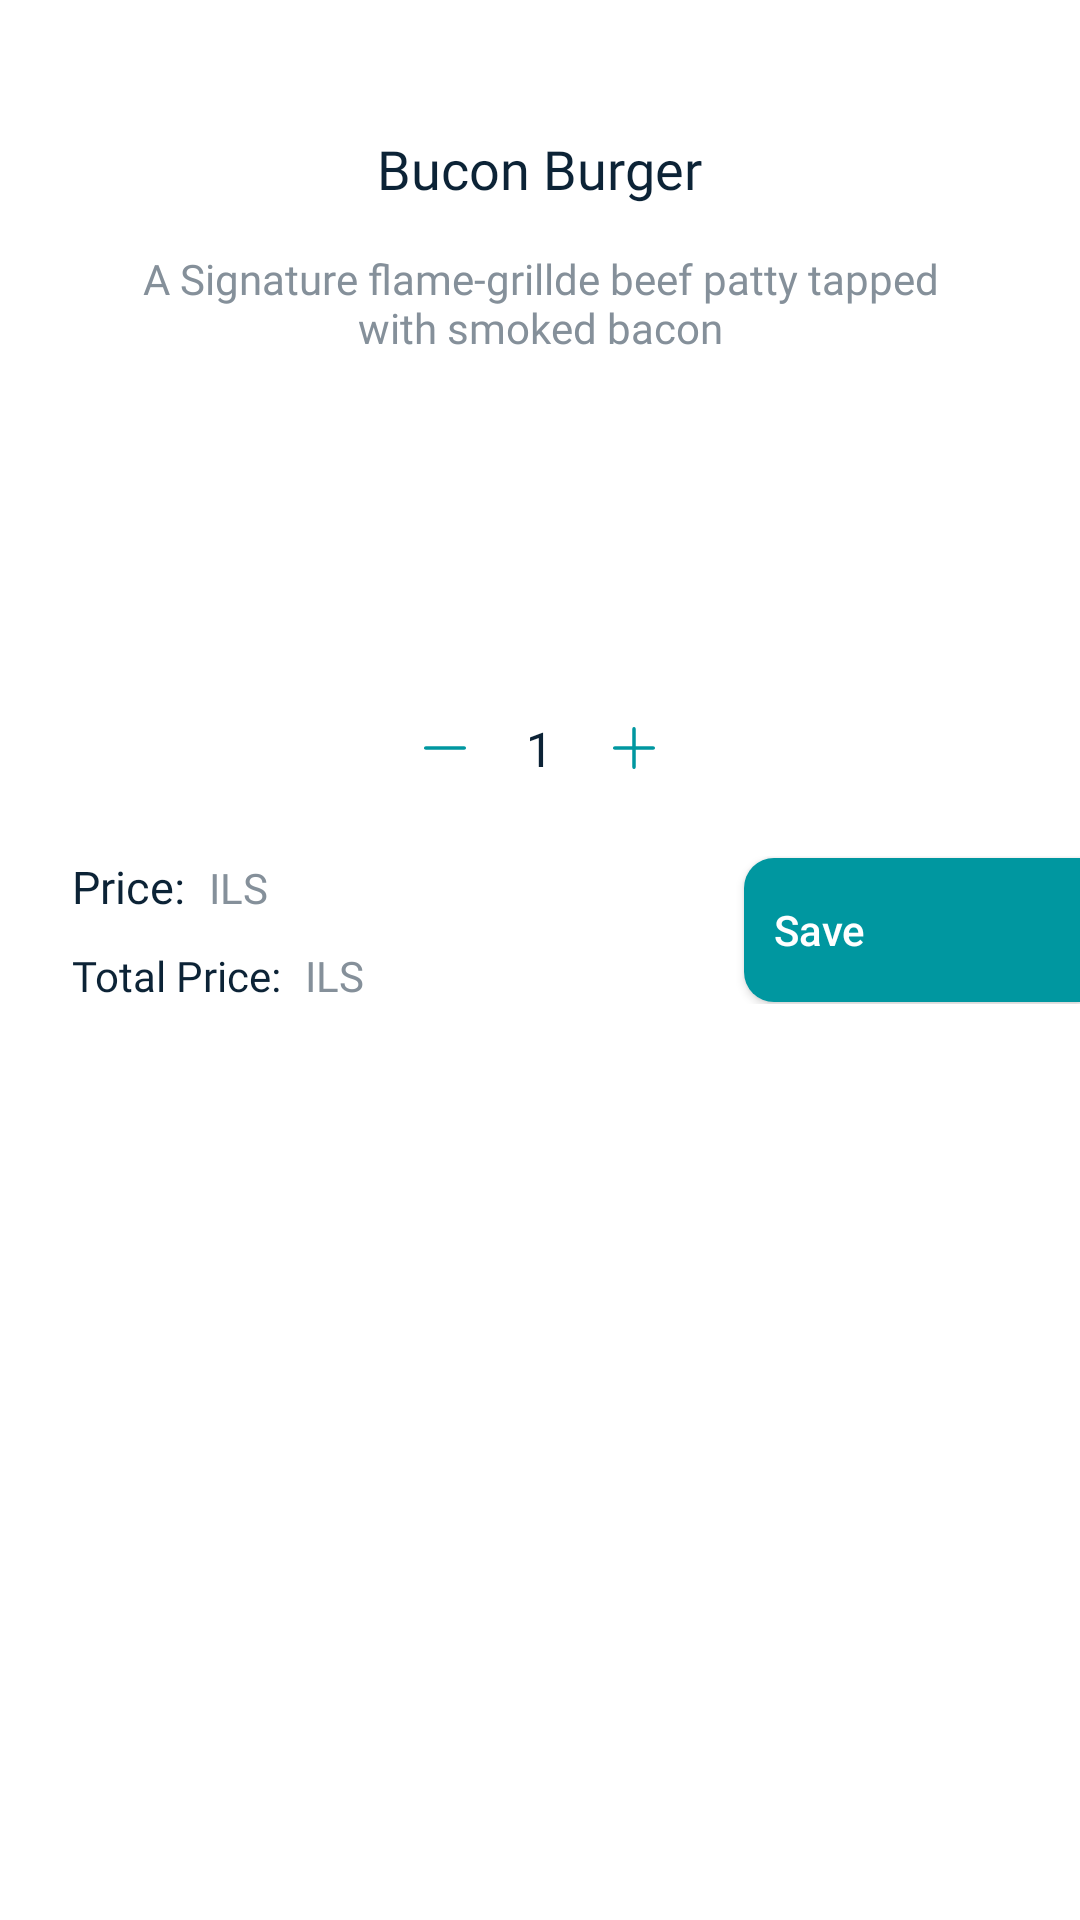

Produce the Android XML layout that renders to this screen, including the resource entries it uses.
<!-- AndroidManifest.xml: application theme AppTheme -->
<!-- res/layout/activity_detail.xml -->
<?xml version="1.0" encoding="utf-8"?>
<RelativeLayout
    xmlns:android="http://schemas.android.com/apk/res/android"
    xmlns:tools="http://schemas.android.com/tools"
    android:layout_width="match_parent"
    android:layout_height="match_parent"
    android:background="#fff"
    android:paddingTop="44dp"
    tools:context=".ui.DetailActivity">

    <LinearLayout
        android:layout_width="match_parent"
        android:layout_height="wrap_content"
        android:orientation="vertical">

        <LinearLayout
            android:layout_width="match_parent"
            android:layout_height="wrap_content"
            android:layout_marginStart="24dp"
            android:layout_marginEnd="24dp"
            android:gravity="center_horizontal"
            android:orientation="vertical">

            <TextView
                android:id="@+id/tv_name"
                android:layout_width="wrap_content"
                android:layout_height="wrap_content"
                android:fontFamily="@font/roboto_bold"
                android:text="Bucon Burger"
                android:textColor="@color/black"
                android:textSize="18dp" />

            <TextView
                android:id="@+id/tv_description"
                android:layout_width="wrap_content"
                android:layout_height="wrap_content"
                android:layout_margin="15dp"
                android:fontFamily="@font/roboto_bold"
                android:gravity="center"
                android:text="A Signature flame-grillde beef patty tapped with smoked bacon"
                android:textColor="@color/blackLight" />

            <ImageView
                android:id="@+id/img_category"
                android:layout_width="80dp"
                android:layout_height="80dp"
                android:layout_marginTop="5dp"
                android:src="@drawable/ic_launcher_background" />

            <LinearLayout
                android:layout_width="wrap_content"
                android:layout_height="wrap_content"
                android:layout_marginTop="20dp"
                android:gravity="center_horizontal|center_vertical"
                android:orientation="horizontal">

                <ImageView
                    android:id="@+id/minus"
                    android:layout_width="wrap_content"
                    android:layout_height="wrap_content"
                    android:layout_marginEnd="10dp"
                    android:src="@drawable/ic_minus" />

                <TextView
                    android:id="@+id/tv_num"
                    android:layout_width="wrap_content"
                    android:layout_height="wrap_content"
                    android:layout_marginStart="10dp"
                    android:text="1"
                    android:textColor="@color/black"
                    android:textSize="16sp" />

                <ImageView
                    android:id="@+id/plus"
                    android:layout_width="wrap_content"
                    android:layout_height="wrap_content"
                    android:layout_marginStart="20dp"
                    android:src="@drawable/ic_plus2" />
            </LinearLayout>
        </LinearLayout>

        <LinearLayout
            android:layout_width="match_parent"
            android:layout_height="wrap_content"
            android:layout_gravity="bottom"
            android:layout_marginStart="24dp"
            android:layout_marginTop="25dp"
            android:gravity="center_vertical"
            android:orientation="horizontal">

            <LinearLayout
                android:layout_width="0dp"
                android:layout_height="wrap_content"
                android:layout_weight="2"
                android:gravity="start"
                android:orientation="vertical">

                <LinearLayout
                    android:layout_width="wrap_content"
                    android:layout_height="wrap_content"
                    android:orientation="horizontal">

                    <TextView
                        android:layout_width="wrap_content"
                        android:layout_height="wrap_content"
                        android:fontFamily="@font/roboto_bold"
                        android:text="Price:"
                        android:textColor="@color/black"
                        android:textSize="15sp" />

                    <TextView
                        android:id="@+id/tv_price"
                        android:layout_width="wrap_content"
                        android:layout_height="wrap_content"
                        android:layout_marginStart="4dp"
                        android:fontFamily="@font/roboto_bold"
                        android:text=""
                        android:textColor="@color/colorPrimary" />

                    <TextView
                        android:layout_width="wrap_content"
                        android:layout_height="wrap_content"
                        android:layout_marginStart="4dp"
                        android:fontFamily="@font/roboto_bold"
                        android:text="ILS"
                        android:textColor="@color/blackLight" />
                </LinearLayout>

                <LinearLayout
                    android:layout_width="wrap_content"
                    android:layout_height="wrap_content"
                    android:layout_marginTop="10dp"
                    android:orientation="horizontal">

                    <TextView
                        android:layout_width="wrap_content"
                        android:layout_height="wrap_content"
                        android:fontFamily="@font/roboto_bold"
                        android:text="Total Price:"
                        android:textColor="@color/black" />

                    <TextView
                        android:id="@+id/tv_totalPrice"
                        android:layout_width="wrap_content"
                        android:layout_height="wrap_content"
                        android:layout_marginStart="4dp"
                        android:fontFamily="@font/roboto_bold"
                        android:text=""
                        android:textColor="@color/colorPrimary" />

                    <TextView
                        android:layout_width="wrap_content"
                        android:layout_height="wrap_content"
                        android:layout_marginStart="4dp"
                        android:fontFamily="@font/roboto_bold"
                        android:text="ILS"
                        android:textColor="@color/blackLight" />
                </LinearLayout>

            </LinearLayout>

            <Button
                android:id="@+id/btn_save"
                android:layout_width="0dp"
                android:layout_height="wrap_content"
                android:layout_gravity="center_vertical"
                android:layout_weight="1"
                android:background="@drawable/btn_shop"
                android:drawableStart="@drawable/ic_shopping_cart"
                android:drawablePadding="10dp"
                android:gravity="center_vertical"
                android:padding="10dp"
                android:text="Save"
                android:textAllCaps="false"
                android:textColor="@color/white" />
        </LinearLayout>
    </LinearLayout>


</RelativeLayout>
<!-- resources referenced by this layout -->
<resources>
  <color name="black">#0C2336</color>
  <color name="blackLight">#85909A</color>
  <color name="colorPrimary">#0097A0</color>
  <color name="white">#FFFFFFFF</color>
  <!-- drawable btn_shop (drawable) -->
  <?xml version="1.0" encoding="utf-8"?>
  <shape xmlns:android="http://schemas.android.com/apk/res/android"
      android:shape="rectangle">
      <solid android:color="@color/colorPrimary"/>
  <corners android:bottomLeftRadius="10dp"
      android:topLeftRadius="10dp"/>
  </shape>
  <!-- drawable ic_minus (drawable) -->
  <vector xmlns:android="http://schemas.android.com/apk/res/android"
      android:width="14dp"
      android:height="14dp"
      android:viewportWidth="512"
      android:viewportHeight="512">
    <path
        android:fillColor="@color/colorPrimary"
        android:pathData="M492,236H20c-11.046,0 -20,8.954 -20,20c0,11.046 8.954,20 20,20h472c11.046,0 20,-8.954 20,-20S503.046,236 492,236z"/>
  </vector>
  <!-- drawable ic_plus2 (drawable) -->
  <vector xmlns:android="http://schemas.android.com/apk/res/android"
      android:width="14dp"
      android:height="14dp"
      android:viewportWidth="512"
      android:viewportHeight="512">
    <path
        android:fillColor="@color/colorPrimary"
        android:pathData="M492,236H276V20c0,-11.046 -8.954,-20 -20,-20c-11.046,0 -20,8.954 -20,20v216H20c-11.046,0 -20,8.954 -20,20s8.954,20 20,20h216v216c0,11.046 8.954,20 20,20s20,-8.954 20,-20V276h216c11.046,0 20,-8.954 20,-20C512,244.954 503.046,236 492,236z"/>
  </vector>
  <style name="AppTheme" parent="Theme.AppCompat.Light.DarkActionBar">
          
          <item name="colorPrimary">@color/colorPrimary</item>
          <item name="colorPrimaryDark">@color/colorPrimaryDark</item>
          <item name="colorAccent">@color/colorAccent</item>
          <item name="android:textColor">#000000</item>
  
      </style>
  <color name="colorPrimaryDark">#0097A0</color>
  <color name="colorAccent">#0097A0</color>
</resources>
